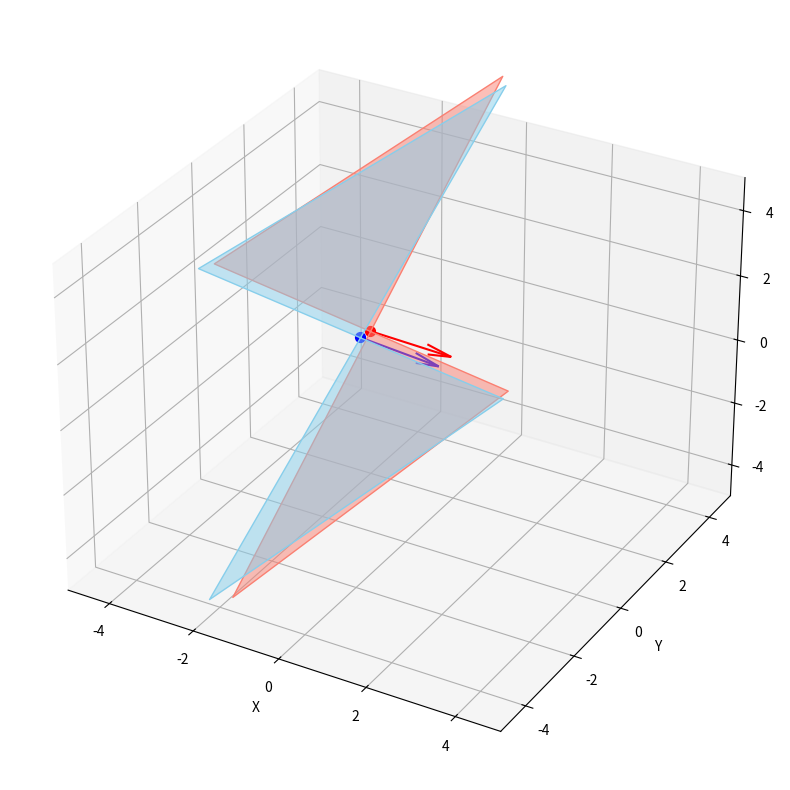

Python code for this plot:
from scipy.spatial.transform import Rotation as R
import numpy as np
# Constant Gocator in TCP Transform
GOCATOR_IN_TCP_MM = np.array([[-1,-0.014,0.007,152.868], [-0.014,1.00,0.017,1.462], [-0.008,0.017,-1.00,375.739], [0.0,0.0,0.0,1.0]])
GOCATOR_TRANSLATION_M = GOCATOR_IN_TCP_MM[:3, 3] * 0.001
GOCATOR_IN_TCP_M = GOCATOR_IN_TCP_MM.copy()
GOCATOR_IN_TCP_M[:3, 3] = GOCATOR_TRANSLATION_M
print("Gocator in TCP in meters: \n", GOCATOR_IN_TCP_M)

## Waveguide One
### TCP in Base Transform
WG1_TCP_IN_BASE_TRANSLATION = np.array([-1.02957,0.47028,0.464929])
WG1_TCP_ROTATION_MATRIX = R.from_rotvec(np.array([-0.0581889,-1.5676,-0.0625987])).as_matrix()
WG1_TCP_IN_BASE = np.eye(4)
WG1_TCP_IN_BASE[:3, :3] = WG1_TCP_ROTATION_MATRIX
WG1_TCP_IN_BASE[:3, 3] = WG1_TCP_IN_BASE_TRANSLATION
print("WG1 TCP in Base: \n", WG1_TCP_IN_BASE)

### Plane Center Point in Gocator Frame (y-coordinate flipped)
WG1_GOCATOR_CENTER_MM = np.array([4.006, 15.5, 39.182])
WG1_GOCATOR_CENTER_M = WG1_GOCATOR_CENTER_MM * 0.001
WG1_GOCATOR_CENTER_HOMOGENEOUS = np.array([WG1_GOCATOR_CENTER_M[0], WG1_GOCATOR_CENTER_M[1], WG1_GOCATOR_CENTER_M[2], 1.0]).T
print("WG1 Center Point Homogenous: ", WG1_GOCATOR_CENTER_HOMOGENEOUS)

# Transform Gocator center to Base frame
print("WG1 Center Point in Base Frame\n", WG1_TCP_IN_BASE @ GOCATOR_IN_TCP_M @ WG1_GOCATOR_CENTER_HOMOGENEOUS)
WG1_CP = WG1_TCP_IN_BASE @ GOCATOR_IN_TCP_M @ WG1_GOCATOR_CENTER_HOMOGENEOUS

## Waveguide Two
### TCP in Base 
WG2_TCP_IN_BASE_TRANSLATION = np.array([-1.00273,0.81859,0.465914])
WG2_TCP_ROTATION_MATRIX = R.from_rotvec(np.array([-0.0581629,-1.56748,-0.0625936])).as_matrix()
WG2_TCP_IN_BASE = np.eye(4)
WG2_TCP_IN_BASE[:3, :3] = WG2_TCP_ROTATION_MATRIX
WG2_TCP_IN_BASE[:3, 3] = WG2_TCP_IN_BASE_TRANSLATION
print("WG2 TCP in Base: \n", WG2_TCP_IN_BASE)

### Plane Center Point in Gocator Frame (y-coordinate flipped)
WG2_GOCATOR_CENTER_MM = np.array([3.486, -5.033, 59.69])
WG2_GOCATOR_CENTER_M = WG2_GOCATOR_CENTER_MM * 0.001
WG2_GOCATOR_CENTER_HOMOGENEOUS = np.array([WG2_GOCATOR_CENTER_M[0], WG2_GOCATOR_CENTER_M[1], WG2_GOCATOR_CENTER_M[2], 1.0]).T

print("WG2 Center Point Homogenous: ", WG2_GOCATOR_CENTER_HOMOGENEOUS)

# Transform Gocator center to Base frame
print("WG2 Center Point in Base Frame\n", WG2_TCP_IN_BASE @ GOCATOR_IN_TCP_M @ WG2_GOCATOR_CENTER_HOMOGENEOUS)
WG2_CP = WG2_TCP_IN_BASE @ GOCATOR_IN_TCP_M @ WG2_GOCATOR_CENTER_HOMOGENEOUS
# Normal Vector Transformations
print("************* Plane Calculations **************")

WG1_NV = np.array([0.001,-0.064,0.998])
WG1_NV_HOMOGENEOUS = np.array([WG1_NV[0], WG1_NV[1], WG1_NV[2], 0.0]).T
WG1_NV_IN_BASE  = WG1_TCP_IN_BASE@ GOCATOR_IN_TCP_M @ WG1_NV_HOMOGENEOUS
print("WG1 Normal Vector in Base Frame: ", WG1_NV_IN_BASE[:3])

WG2_NV = np.array([-0.02,-0.021,1])
WG2_NV_HOMOGENEOUS = np.array([WG2_NV[0], WG2_NV[1], WG2_NV[2], 0.0]).T
WG2_NV_IN_BASE  = WG2_TCP_IN_BASE@ GOCATOR_IN_TCP_M @ WG2_NV_HOMOGENEOUS
print("WG2 Normal Vector in Base Frame: ", WG2_NV_IN_BASE[:3])

# Calculate the angle between the two normal vectors
cos_angle = np.dot(WG1_NV_IN_BASE[:3], WG2_NV_IN_BASE[:3]) / (np.linalg.norm(WG1_NV_IN_BASE[:3]) * np.linalg.norm(WG2_NV_IN_BASE[:3]))
print("Cosine of angle between WG1 and WG2 normal vectors: ", cos_angle)
angle_rad = np.arccos(cos_angle)
angle_deg = np.degrees(angle_rad)
print("Angle between WG1 and WG2 normal vectors (degrees): ", angle_deg)


#Calculate the cross product
cross_product = np.cross(WG1_NV_IN_BASE[:3], WG2_NV_IN_BASE[:3])
print("Cross product of WG1 and WG2 normal vectors: ", cross_product)
parallel = np.allclose(cross_product, [0, 0, 0])
print("Parallel:", parallel)

# Distance between the points
distance = abs(np.dot(WG1_NV_IN_BASE[:3], WG2_CP[:3] - WG1_CP[:3])) / np.linalg.norm(WG1_NV_IN_BASE[:3])
print("Distance between WG1 and WG2 planes: ", distance)


import numpy as np
import matplotlib.pyplot as plt
from mpl_toolkits.mplot3d import Axes3D

# Define plane 1 (normal and point)
import numpy as np
import matplotlib.pyplot as plt
from mpl_toolkits.mplot3d.art3d import Poly3DCollection

# Create rectangular plane geometry given a normal and a point
def create_plane(normal, point, size=5):
    normal = normal / np.linalg.norm(normal)
    if np.allclose(normal, [0, 0, 1]):
        v = np.array([1, 0, 0])
    else:
        v = np.cross(normal, [0, 0, 1])
    v /= np.linalg.norm(v)
    u = np.cross(normal, v)

    corners = []
    for dx in [-1, 1]:
        for dy in [-1, 1]:
            corner = point + size * (dx * u + dy * v)
            corners.append(corner)
    return [corners]



# Slice to get 3D vector and point
n1 = WG1_NV_IN_BASE[:3]
p1 = WG1_CP[:3]
n2 = WG2_NV_IN_BASE[:3]
p2 = WG2_CP[:3]

# Create figure
fig = plt.figure(figsize=(10, 8))
ax = fig.add_subplot(111, projection='3d')

# Create and add planes
plane1 = create_plane(n1, p1)
plane2 = create_plane(n2, p2)

ax.add_collection3d(Poly3DCollection(plane1, color='skyblue', alpha=0.5))
ax.add_collection3d(Poly3DCollection(plane2, color='salmon', alpha=0.5))

# Add normal vectors as arrows
ax.quiver(*p1, *n1, length=2, color='blue', normalize=True)
ax.quiver(*p2, *n2, length=2, color='red', normalize=True)

# Mark the points
ax.scatter(*p1, color='blue', s=50)
ax.scatter(*p2, color='red', s=50)

# Set plot limits and labels
ax.set_xlim(-5, 5)
ax.set_ylim(-5, 5)
ax.set_zlim(-5, 5)
ax.set_xlabel('X')
ax.set_ylabel('Y')
ax.set_zlabel('Z')

plt.tight_layout()
plt.show()
